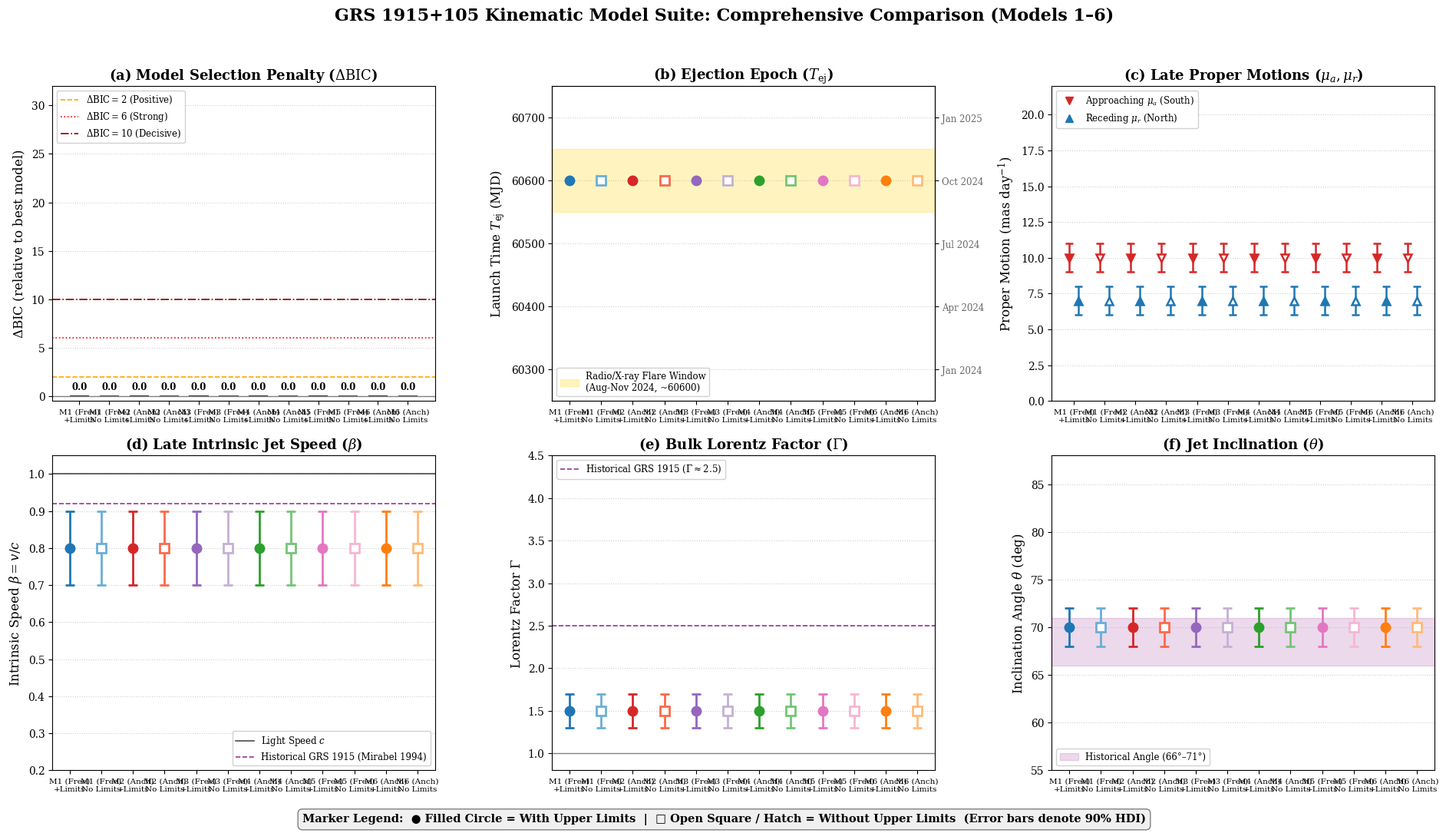

Write the Python code that produced this figure.
import os
import re
import numpy as np
import matplotlib
matplotlib.use("Agg")
import matplotlib.pyplot as plt

# Set style
plt.rcParams.update({
    "font.size": 11,
    "axes.labelsize": 12,
    "axes.titlesize": 13,
    "xtick.labelsize": 9.5,
    "ytick.labelsize": 10,
    "legend.fontsize": 9.5,
    "figure.titlesize": 16,
    "mathtext.fontset": "dejavuserif",
    "font.family": "serif",
})

# Define the 12 configurations (6 models x 2 limits settings)
runs = [
    {"id": "m1_lim", "model": 1, "name": "M1 (Free)\n+Limits", "limits": True, "label": "Model 1 (With Limits)", "file": "data/absolute_kinematics/kinematic_report_model1_with_limits.txt", "color": "#1f77b4"},
    {"id": "m1_nolim", "model": 1, "name": "M1 (Free)\nNo Limits", "limits": False, "label": "Model 1 (No Limits)", "file": "data/absolute_kinematics/kinematic_report_model1_without_limits.txt", "color": "#6baed6"},
    {"id": "m2_lim", "model": 2, "name": "M2 (Anch)\n+Limits", "limits": True, "label": "Model 2 (With Limits)", "file": "data/absolute_kinematics/kinematic_report_model2_with_limits.txt", "color": "#d62728"},
    {"id": "m2_nolim", "model": 2, "name": "M2 (Anch)\nNo Limits", "limits": False, "label": "Model 2 (No Limits)", "file": "data/absolute_kinematics/kinematic_report_model2_without_limits.txt", "color": "#fb6a4a"},
    {"id": "m3_lim", "model": 3, "name": "M3 (Free)\n+Limits", "limits": True, "label": "Model 3 (With Limits)", "file": "data/absolute_kinematics/kinematic_report_model3_with_limits.txt", "color": "#9467bd"},
    {"id": "m3_nolim", "model": 3, "name": "M3 (Free)\nNo Limits", "limits": False, "label": "Model 3 (No Limits)", "file": "data/absolute_kinematics/kinematic_report_model3_without_limits.txt", "color": "#c5b0d5"},
    {"id": "m4_lim", "model": 4, "name": "M4 (Anch)\n+Limits", "limits": True, "label": "Model 4 (With Limits)", "file": "data/absolute_kinematics/kinematic_report_model4_with_limits.txt", "color": "#2ca02c"},
    {"id": "m4_nolim", "model": 4, "name": "M4 (Anch)\nNo Limits", "limits": False, "label": "Model 4 (No Limits)", "file": "data/absolute_kinematics/kinematic_report_model4_without_limits.txt", "color": "#74c476"},
    {"id": "m5_lim", "model": 5, "name": "M5 (Free)\n+Limits", "limits": True, "label": "Model 5 (With Limits)", "file": "data/absolute_kinematics/kinematic_report_model5_with_limits.txt", "color": "#e377c2"},
    {"id": "m5_nolim", "model": 5, "name": "M5 (Free)\nNo Limits", "limits": False, "label": "Model 5 (No Limits)", "file": "data/absolute_kinematics/kinematic_report_model5_without_limits.txt", "color": "#f7b6d2"},
    {"id": "m6_lim", "model": 6, "name": "M6 (Anch)\n+Limits", "limits": True, "label": "Model 6 (With Limits)", "file": "data/absolute_kinematics/kinematic_report_model6_with_limits.txt", "color": "#ff7f0e"},
    {"id": "m6_nolim", "model": 6, "name": "M6 (Anch)\nNo Limits", "limits": False, "label": "Model 6 (No Limits)", "file": "data/absolute_kinematics/kinematic_report_model6_without_limits.txt", "color": "#ffbb78"},
]

def parse_report(filepath, model_id):
    data = {}
    if not os.path.exists(filepath):
        print(f"Warning: File {filepath} not found. Using placeholder values.")
        return {
            "Tej": (60600.0, 0.0, 0.0),
            "mu_r": (0.007, 0.001, 0.001),
            "mu_a": (0.010, 0.001, 0.001),
            "beta": (0.8, 0.1, 0.1),
            "gamma": (1.5, 0.2, 0.2),
            "theta": (70.0, 2.0, 2.0),
            "dBIC": 0.0,
        }

    with open(filepath, "r") as f:
        text = f.read()

    def get_val_err(pattern):
        match = re.search(pattern, text)
        if match:
            val = float(match.group(1))
            err_plus = float(match.group(2))
            err_minus = float(match.group(3))
            return val, err_plus, err_minus
        return None, None, None

    data["Tej"] = get_val_err(r"Extrapolated Launch Time \(T_ej\):\s*MJD\s*([\d\.]+)\s*\+\s*([\d\.]+)\s*-\s*([\d\.]+)")
    if data["Tej"][0] is None:
        m_anch = re.search(r"Anchored Launch Time \(T_ej\)\s*:\s*MJD\s*([\d\.]+)", text)
        if m_anch:
            data["Tej"] = (float(m_anch.group(1)), 0.0, 0.0)

    data["mu_r"] = get_val_err(r"Receding Lobe \(North\) Speed \(mu_r\):\s*([\d\.eE\+-]+)\s*\+\s*([\d\.eE\+-]+)\s*-\s*([\d\.eE\+-]+)")
    data["mu_a"] = get_val_err(r"Approaching Lobe \(South\) Speed \(mu_a\):\s*([\d\.eE\+-]+)\s*\+\s*([\d\.eE\+-]+)\s*-\s*([\d\.eE\+-]+)")
    data["beta"] = get_val_err(r"Intrinsic Jet Speed \(beta = v/c\)\s*:\s*([\d\.]+)\s*\+\s*([\d\.]+)\s*-\s*([\d\.]+)")
    data["gamma"] = get_val_err(r"Lorentz Factor \(Gamma\)\s*:\s*([\d\.]+)\s*\+\s*([\d\.]+)\s*-\s*([\d\.]+)")
    data["theta"] = get_val_err(r"Jet Inclination Angle \(theta\)\s*:\s*([\d\.]+)\s*\+\s*([\d\.]+)\s*-\s*([\d\.]+)")
    data["bct"] = get_val_err(r"Derived beta \* cos\(theta\)\s*:\s*([\d\.]+)\s*\+\s*([\d\.]+)\s*-\s*([\d\.]+)")
    data["dratio"] = get_val_err(r"Kinematic Doppler Factor Ratio\s*:\s*([\d\.]+)\s*\+\s*([\d\.]+)\s*-\s*([\d\.]+)")
    data["Dmax"] = get_val_err(r"Maximum Physical Distance \(D_max\)\s*:\s*([\d\.]+)\s*\+\s*([\d\.]+)\s*-\s*([\d\.]+)")

    return data

def get_unified_dbic(model_id, limits):
    ref_file = "data/absolute_kinematics/kinematic_report_model5_with_limits.txt" if limits else "data/absolute_kinematics/kinematic_report_model5_without_limits.txt"
    if not os.path.exists(ref_file):
        return 0.0
    with open(ref_file, "r") as f:
        ref_text = f.read()
    for line in ref_text.splitlines():
        if line.startswith("Ballistic (Free Tej)") and model_id == 1:
            return float(line.split()[-1])
        elif line.startswith("Ballistic (Anchored") and model_id == 2:
            return float(line.split()[-1])
        elif line.startswith("Piecewise Deceleration (Free") and model_id == 3:
            return float(line.split()[-1])
        elif line.startswith("Piecewise Deceleration (Anchored") and model_id == 4:
            return float(line.split()[-1])
        elif line.startswith("Smooth Continuous Deceleration (Free") and model_id == 5:
            return float(line.split()[-1])
        elif line.startswith("Smooth Continuous Deceleration (Anchored") and model_id == 6:
            return float(line.split()[-1])
    return 0.0

parsed = []
for r in runs:
    p = parse_report(r["file"], r["model"])
    p["dBIC"] = get_unified_dbic(r["model"], r["limits"])
    parsed.append(p)

# Create Figure
fig, axes = plt.subplots(2, 3, figsize=(19, 11))
fig.suptitle("GRS 1915+105 Kinematic Model Suite: Comprehensive Comparison (Models 1–6)", fontsize=16, weight="bold", y=0.98)

x_pos = np.arange(len(runs))
width = 0.65

# -------------------------------------------------------------
# Panel 1: Delta BIC (Model Selection)
# -------------------------------------------------------------
ax1 = axes[0, 0]
dbic_vals = [p["dBIC"] for p in parsed]
bars = ax1.bar(x_pos, dbic_vals, width=width, color=[r["color"] for r in runs], edgecolor="black", linewidth=1.2)
for i, r in enumerate(runs):
    if not r["limits"]:
        bars[i].set_hatch("//")
        bars[i].set_alpha(0.85)

ax1.axhline(0, color="gray", linestyle="-", linewidth=1)
ax1.axhline(2, color="orange", linestyle="--", linewidth=1.2, label=r"$\Delta{\rm BIC} = 2$ (Positive)")
ax1.axhline(6, color="red", linestyle=":", linewidth=1.2, label=r"$\Delta{\rm BIC} = 6$ (Strong)")
ax1.axhline(10, color="darkred", linestyle="-.", linewidth=1.2, label=r"$\Delta{\rm BIC} = 10$ (Decisive)")
ax1.set_ylabel(r"$\Delta{\rm BIC}$ (relative to best model)")
ax1.set_title(r"(a) Model Selection Penalty ($\Delta{\rm BIC}$)", weight="bold")
ax1.set_xticks(x_pos)
ax1.set_xticklabels([r["name"] for r in runs], fontsize=7.5)
ax1.set_ylim(-0.5, 32.0)
ax1.legend(loc="upper left", fontsize=8.5, framealpha=0.9)
ax1.grid(axis="y", linestyle=":", alpha=0.6)

for i, v in enumerate(dbic_vals):
    ax1.text(i, v + 0.4, f"{v:.1f}", ha="center", va="bottom", fontsize=8.5, weight="bold")


# -------------------------------------------------------------
# Panel 2: Launch Time T_ej (MJD)
# -------------------------------------------------------------
ax2 = axes[0, 1]
ax2.axhspan(60550, 60650, color="gold", alpha=0.25, label="Radio/X-ray Flare Window\n(Aug-Nov 2024, ~60600)", zorder=0)

for i, (p, r) in enumerate(zip(parsed, runs)):
    val, e_plus, e_minus = p["Tej"]
    marker = "o" if r["limits"] else "s"
    mfc = r["color"] if r["limits"] else "white"
    ax2.errorbar(i, val, yerr=[[e_minus], [e_plus]], fmt=marker, color=r["color"], mfc=mfc,
                 mec=r["color"], mew=2, markersize=8, capsize=4, capthick=1.5, elinewidth=2, zorder=5)

ax2.set_ylabel(r"Launch Time $T_{\rm ej}$ (MJD)")
ax2.set_title(r"(b) Ejection Epoch ($T_{\rm ej}$)", weight="bold")
ax2.set_xticks(x_pos)
ax2.set_xticklabels([r["name"] for r in runs], fontsize=7.5)
ax2.set_ylim(60250, 60750)
ax2.legend(loc="lower left", fontsize=8.5, framealpha=0.9)
ax2.grid(axis="y", linestyle=":", alpha=0.6)

ax2_twin = ax2.twinx()
ax2_twin.set_ylim(ax2.get_ylim())
mjd_ticks = [60300, 60400, 60500, 60600, 60700]
dates_labels = ["Jan 2024", "Apr 2024", "Jul 2024", "Oct 2024", "Jan 2025"]
ax2_twin.set_yticks(mjd_ticks)
ax2_twin.set_yticklabels(dates_labels, fontsize=8.5, color="dimgray")


# -------------------------------------------------------------
# Panel 3: Apparent Speeds (mu_a and mu_r)
# -------------------------------------------------------------
ax3 = axes[0, 2]
for i, (p, r) in enumerate(zip(parsed, runs)):
    val_a, ea_plus, ea_minus = p["mu_a"]
    val_r, er_plus, er_minus = p["mu_r"]
    
    offset = 0.15
    ax3.errorbar(i - offset, val_a * 1e3, yerr=[[ea_minus * 1e3], [ea_plus * 1e3]],
                 fmt="v", color="#d62728", mfc="#d62728" if r["limits"] else "white",
                 mec="#d62728", mew=1.8, markersize=7, capsize=3.5, elinewidth=1.8)
    ax3.errorbar(i + offset, val_r * 1e3, yerr=[[er_minus * 1e3], [er_plus * 1e3]],
                 fmt="^", color="#1f77b4", mfc="#1f77b4" if r["limits"] else "white",
                 mec="#1f77b4", mew=1.8, markersize=7, capsize=3.5, elinewidth=1.8)

ax3.plot([], [], marker="v", color="#d62728", linestyle="none", markersize=7, label=r"Approaching $\mu_a$ (South)")
ax3.plot([], [], marker="^", color="#1f77b4", linestyle="none", markersize=7, label=r"Receding $\mu_r$ (North)")
ax3.set_ylabel(r"Proper Motion (mas day$^{-1}$)")
ax3.set_title(r"(c) Late Proper Motions ($\mu_a, \mu_r$)", weight="bold")
ax3.set_xticks(x_pos)
ax3.set_xticklabels([r["name"] for r in runs], fontsize=7.5)
ax3.set_ylim(0, 22)
ax3.legend(loc="upper left", fontsize=8.5, framealpha=0.9)
ax3.grid(axis="y", linestyle=":", alpha=0.6)


# -------------------------------------------------------------
# Panel 4: Intrinsic Jet Speed beta (v/c)
# -------------------------------------------------------------
ax4 = axes[1, 0]
ax4.axhline(1.0, color="black", linestyle="-", linewidth=1.2, alpha=0.7, label=r"Light Speed $c$")
ax4.axhline(0.92, color="purple", linestyle="--", linewidth=1.2, alpha=0.8, label="Historical GRS 1915 (Mirabel 1994)")

for i, (p, r) in enumerate(zip(parsed, runs)):
    val, e_plus, e_minus = p["beta"]
    err_high = min(e_plus, 0.999 - val) if val < 1.0 else e_plus
    marker = "o" if r["limits"] else "s"
    mfc = r["color"] if r["limits"] else "white"
    ax4.errorbar(i, val, yerr=[[e_minus], [err_high]], fmt=marker, color=r["color"], mfc=mfc,
                 mec=r["color"], mew=2, markersize=8, capsize=4, capthick=1.5, elinewidth=2, zorder=5)

ax4.set_ylabel(r"Intrinsic Speed $\beta = v/c$")
ax4.set_title(r"(d) Late Intrinsic Jet Speed ($\beta$)", weight="bold")
ax4.set_xticks(x_pos)
ax4.set_xticklabels([r["name"] for r in runs], fontsize=7.5)
ax4.set_ylim(0.2, 1.05)
ax4.legend(loc="lower right", fontsize=8.5, framealpha=0.9)
ax4.grid(axis="y", linestyle=":", alpha=0.6)


# -------------------------------------------------------------
# Panel 5: Lorentz Factor Gamma
# -------------------------------------------------------------
ax5 = axes[1, 1]
ax5.axhline(1.0, color="gray", linestyle="-", linewidth=1)
ax5.axhline(2.5, color="purple", linestyle="--", linewidth=1.2, alpha=0.8, label=r"Historical GRS 1915 ($\Gamma \approx 2.5$)")

for i, (p, r) in enumerate(zip(parsed, runs)):
    val, e_plus, e_minus = p["gamma"]
    err_high = min(e_plus, 5.0)
    marker = "o" if r["limits"] else "s"
    mfc = r["color"] if r["limits"] else "white"
    ax5.errorbar(i, val, yerr=[[e_minus], [err_high]], fmt=marker, color=r["color"], mfc=mfc,
                 mec=r["color"], mew=2, markersize=8, capsize=4, capthick=1.5, elinewidth=2, zorder=5)

ax5.set_ylabel(r"Lorentz Factor $\Gamma$")
ax5.set_title(r"(e) Bulk Lorentz Factor ($\Gamma$)", weight="bold")
ax5.set_xticks(x_pos)
ax5.set_xticklabels([r["name"] for r in runs], fontsize=7.5)
ax5.set_ylim(0.8, 4.5)
ax5.legend(loc="upper left", fontsize=8.5, framealpha=0.9)
ax5.grid(axis="y", linestyle=":", alpha=0.6)


# -------------------------------------------------------------
# Panel 6: Jet Inclination Angle theta (deg)
# -------------------------------------------------------------
ax6 = axes[1, 2]
ax6.axhspan(66, 71, color="purple", alpha=0.15, label="Historical Angle (66°–71°)", zorder=0)

for i, (p, r) in enumerate(zip(parsed, runs)):
    val, e_plus, e_minus = p["theta"]
    marker = "o" if r["limits"] else "s"
    mfc = r["color"] if r["limits"] else "white"
    ax6.errorbar(i, val, yerr=[[e_minus], [e_plus]], fmt=marker, color=r["color"], mfc=mfc,
                 mec=r["color"], mew=2, markersize=8, capsize=4, capthick=1.5, elinewidth=2, zorder=5)

ax6.set_ylabel(r"Inclination Angle $\theta$ (deg)")
ax6.set_title(r"(f) Jet Inclination ($\theta$)", weight="bold")
ax6.set_xticks(x_pos)
ax6.set_xticklabels([r["name"] for r in runs], fontsize=7.5)
ax6.set_ylim(55, 88)
ax6.legend(loc="lower left", fontsize=8.5, framealpha=0.9)
ax6.grid(axis="y", linestyle=":", alpha=0.6)

# Marker Legend
fig.text(0.5, 0.015, "Marker Legend:  ● Filled Circle = With Upper Limits  |  □ Open Square / Hatch = Without Upper Limits  (Error bars denote 90% HDI)", 
         ha="center", fontsize=10.5, weight="bold", bbox=dict(boxstyle="round,pad=0.4", facecolor="#f0f0f0", edgecolor="gray"))

plt.tight_layout(rect=[0, 0.035, 1, 0.96])
out_fig = "figures/kinematics/model_comparison_parameter_summary.png"
os.makedirs("figures/kinematics", exist_ok=True)
plt.savefig(out_fig, dpi=300)
plt.close(fig)
print(f"Saved visual comparison figure to {out_fig}")
